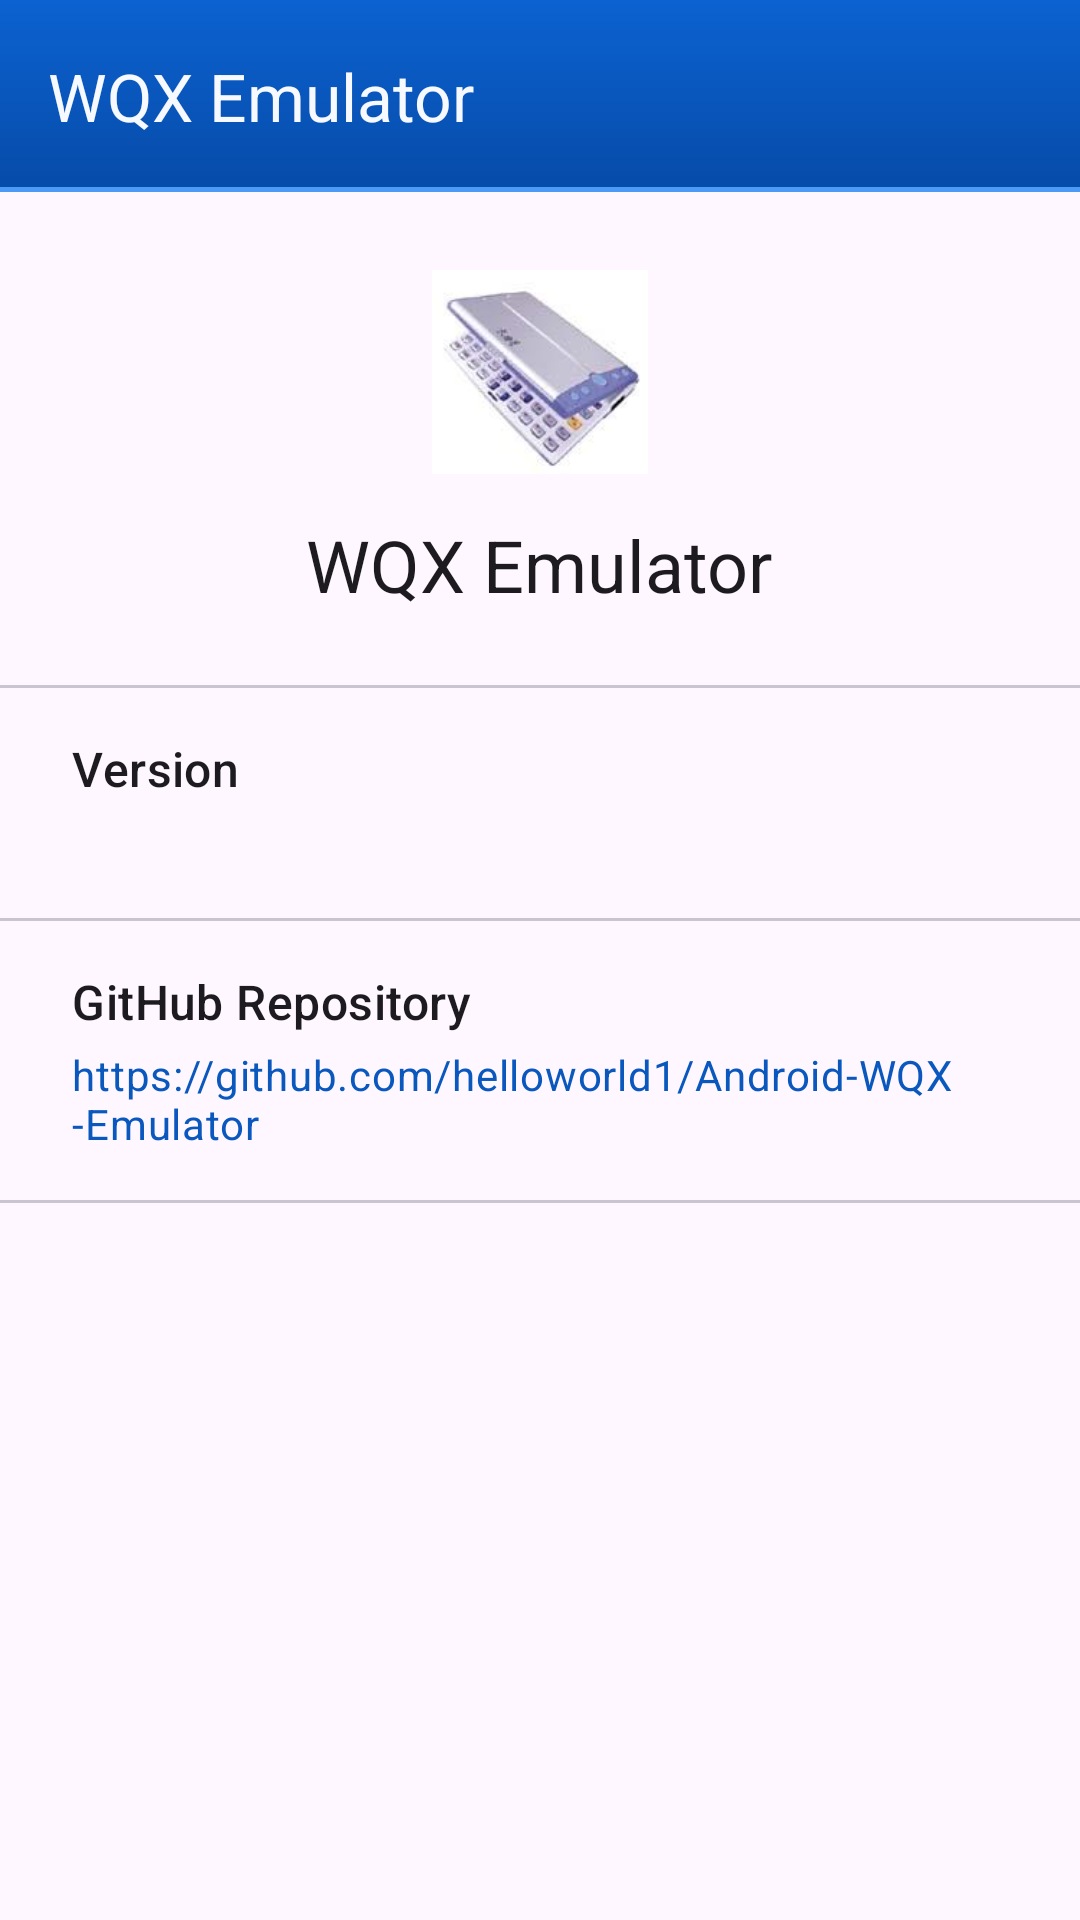

The Android layout XML behind this screen, and the referenced resources:
<!-- AndroidManifest.xml: application theme AppTheme -->
<!-- res/layout/about_fragment.xml -->
<?xml version="1.0" encoding="utf-8"?>
<LinearLayout xmlns:android="http://schemas.android.com/apk/res/android"
    xmlns:app="http://schemas.android.com/apk/res-auto"
    android:layout_width="match_parent"
    android:layout_height="match_parent"
    android:orientation="vertical">

    <com.google.android.material.appbar.MaterialToolbar
        android:id="@+id/toolbar"
        style="@style/ToolbarStyle"
        android:layout_width="match_parent"
        android:layout_height="wrap_content"
        app:title="@string/app_name"
        app:titleTextColor="@color/textColorSecondary" />

    <ScrollView
        android:id="@+id/about_scroll_view"
        android:layout_width="match_parent"
        android:layout_height="0dp"
        android:layout_weight="1"
        android:clipToPadding="false">

        <LinearLayout
            android:layout_width="match_parent"
            android:layout_height="wrap_content"
            android:orientation="vertical"
            android:paddingTop="24dp"
            android:paddingBottom="24dp">

            <LinearLayout
                android:layout_width="match_parent"
                android:layout_height="wrap_content"
                android:gravity="center_horizontal"
                android:orientation="vertical"
                android:paddingStart="24dp"
                android:paddingEnd="24dp"
                android:paddingBottom="24dp">

                <ImageView
                    android:layout_width="72dp"
                    android:layout_height="72dp"
                    android:contentDescription="@string/app_name"
                    android:src="@drawable/ic_launcher" />

                <TextView
                    android:layout_width="wrap_content"
                    android:layout_height="wrap_content"
                    android:layout_marginTop="12dp"
                    android:text="@string/app_name"
                    android:textAppearance="?attr/textAppearanceHeadlineSmall" />

            </LinearLayout>

            <com.google.android.material.divider.MaterialDivider
                android:layout_width="match_parent"
                android:layout_height="wrap_content" />

            <LinearLayout
                android:layout_width="match_parent"
                android:layout_height="wrap_content"
                android:orientation="vertical"
                android:paddingStart="24dp"
                android:paddingTop="16dp"
                android:paddingEnd="24dp"
                android:paddingBottom="16dp">

                <TextView
                    android:layout_width="wrap_content"
                    android:layout_height="wrap_content"
                    android:text="@string/version"
                    android:textAppearance="?attr/textAppearanceTitleMedium" />

                <TextView
                    android:id="@+id/version_text"
                    android:layout_width="wrap_content"
                    android:layout_height="wrap_content"
                    android:layout_marginTop="4dp"
                    android:textAppearance="?attr/textAppearanceBodyMedium"
                    android:textColor="?android:attr/textColorSecondary" />

            </LinearLayout>

            <com.google.android.material.divider.MaterialDivider
                android:layout_width="match_parent"
                android:layout_height="wrap_content" />

            <LinearLayout
                android:id="@+id/github_repo_item"
                android:layout_width="match_parent"
                android:layout_height="wrap_content"
                android:background="?attr/selectableItemBackground"
                android:clickable="true"
                android:focusable="true"
                android:orientation="vertical"
                android:paddingStart="24dp"
                android:paddingTop="16dp"
                android:paddingEnd="24dp"
                android:paddingBottom="16dp">

                <TextView
                    android:layout_width="wrap_content"
                    android:layout_height="wrap_content"
                    android:text="@string/github_repository"
                    android:textAppearance="?attr/textAppearanceTitleMedium" />

                <TextView
                    android:id="@+id/github_repo_url_text"
                    android:layout_width="wrap_content"
                    android:layout_height="wrap_content"
                    android:layout_marginTop="4dp"
                    android:text="@string/github_repo_url"
                    android:textAppearance="?attr/textAppearanceBodyMedium"
                    android:textColor="?attr/colorPrimary" />

            </LinearLayout>

            <com.google.android.material.divider.MaterialDivider
                android:layout_width="match_parent"
                android:layout_height="wrap_content" />

        </LinearLayout>

    </ScrollView>

</LinearLayout>
<!-- resources referenced by this layout -->
<resources>
  <color name="textColorSecondary">#F6F9FF</color>
  <!-- drawable ic_launcher: jpg bitmap (drawable-mdpi, 3748 bytes) -->
  <string name="app_name">WQX Emulator</string>
  <string name="github_repo_url" translatable="false">https://github.com/helloworld1/Android-WQX-Emulator</string>
  <string name="github_repository">GitHub Repository</string>
  <string name="version">Version</string>
  <style name="ToolbarStyle">
          <item name="android:theme">@style/ThemeOverlay.Material3.Dark</item>
          <item name="popupTheme">@style/ThemeOverlay.Material3.Light</item>
          <item name="android:background">@drawable/wqx_toolbar_bg</item>
      </style>
  <style name="AppTheme" parent="Theme.Material3.DayNight.NoActionBar">
          <item name="colorPrimary">@color/colorPrimary</item>
          <item name="colorAccent">@color/colorAccent</item>
          <item name="android:statusBarColor">@android:color/transparent</item>
          <item name="android:navigationBarColor">@android:color/transparent</item>
      </style>
  <!-- drawable wqx_toolbar_bg (drawable) -->
  <?xml version="1.0" encoding="utf-8"?>
  <layer-list xmlns:android="http://schemas.android.com/apk/res/android">
      <item>
          <shape android:shape="rectangle">
              <gradient
                  android:angle="270"
                  android:startColor="@color/wqx_toolbar_start"
                  android:endColor="@color/wqx_toolbar_end" />
          </shape>
      </item>
      <item android:gravity="bottom">
          <shape android:shape="rectangle">
              <size android:height="1.5dp" />
              <solid android:color="@color/wqx_toolbar_border" />
          </shape>
      </item>
  </layer-list>
  <color name="colorPrimary">#0A58BE</color>
  <color name="colorAccent">#1E78E6</color>
  <color name="wqx_toolbar_start">#0C62D1</color>
  <color name="wqx_toolbar_end">#064BA8</color>
  <color name="wqx_toolbar_border">#4B9AF6</color>
</resources>
